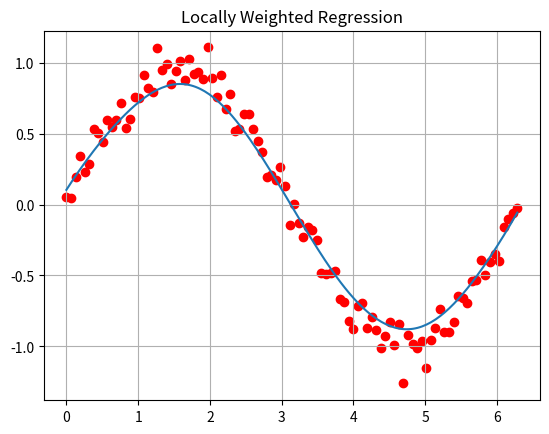

Recreate this plot in Python.
import numpy as np, matplotlib.pyplot as plt

def lwr(x, X, y, t):
    W = np.diag(np.exp(-((X - x)**2).sum(1) / (2 * t**2)))
    return x @ np.linalg.solve(X.T @ W @ X, X.T @ W @ y)

np.random.seed(42)
X = np.linspace(0, 2*np.pi, 100)
y = np.sin(X) + 0.1*np.random.randn(100)

Xb = np.c_[X**0, X]
xt = np.linspace(0, 2*np.pi, 200)

yp = [lwr(i, Xb, y, 0.5) for i in np.c_[xt**0, xt]]

plt.scatter(X, y, c='red')
plt.plot(xt, yp)
plt.title('Locally Weighted Regression')
plt.grid()
plt.show()
